8-way image classification set "bloodmnist" from GitHub (BhavaniSankarRS/emperical-analysis); label vocabulary: basophil, eosinophil, erythroblast, immature granulocytes(myelocytes, metamyelocytes and promyelocytes), lymphocyte, monocyte, neutrophil, platelet.

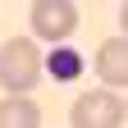
Label: platelet

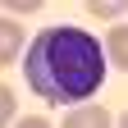
Label: lymphocyte

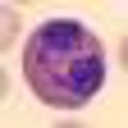
Label: eosinophil

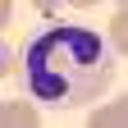
Label: neutrophil

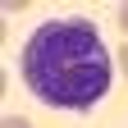
Label: monocyte

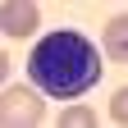
Label: erythroblast
